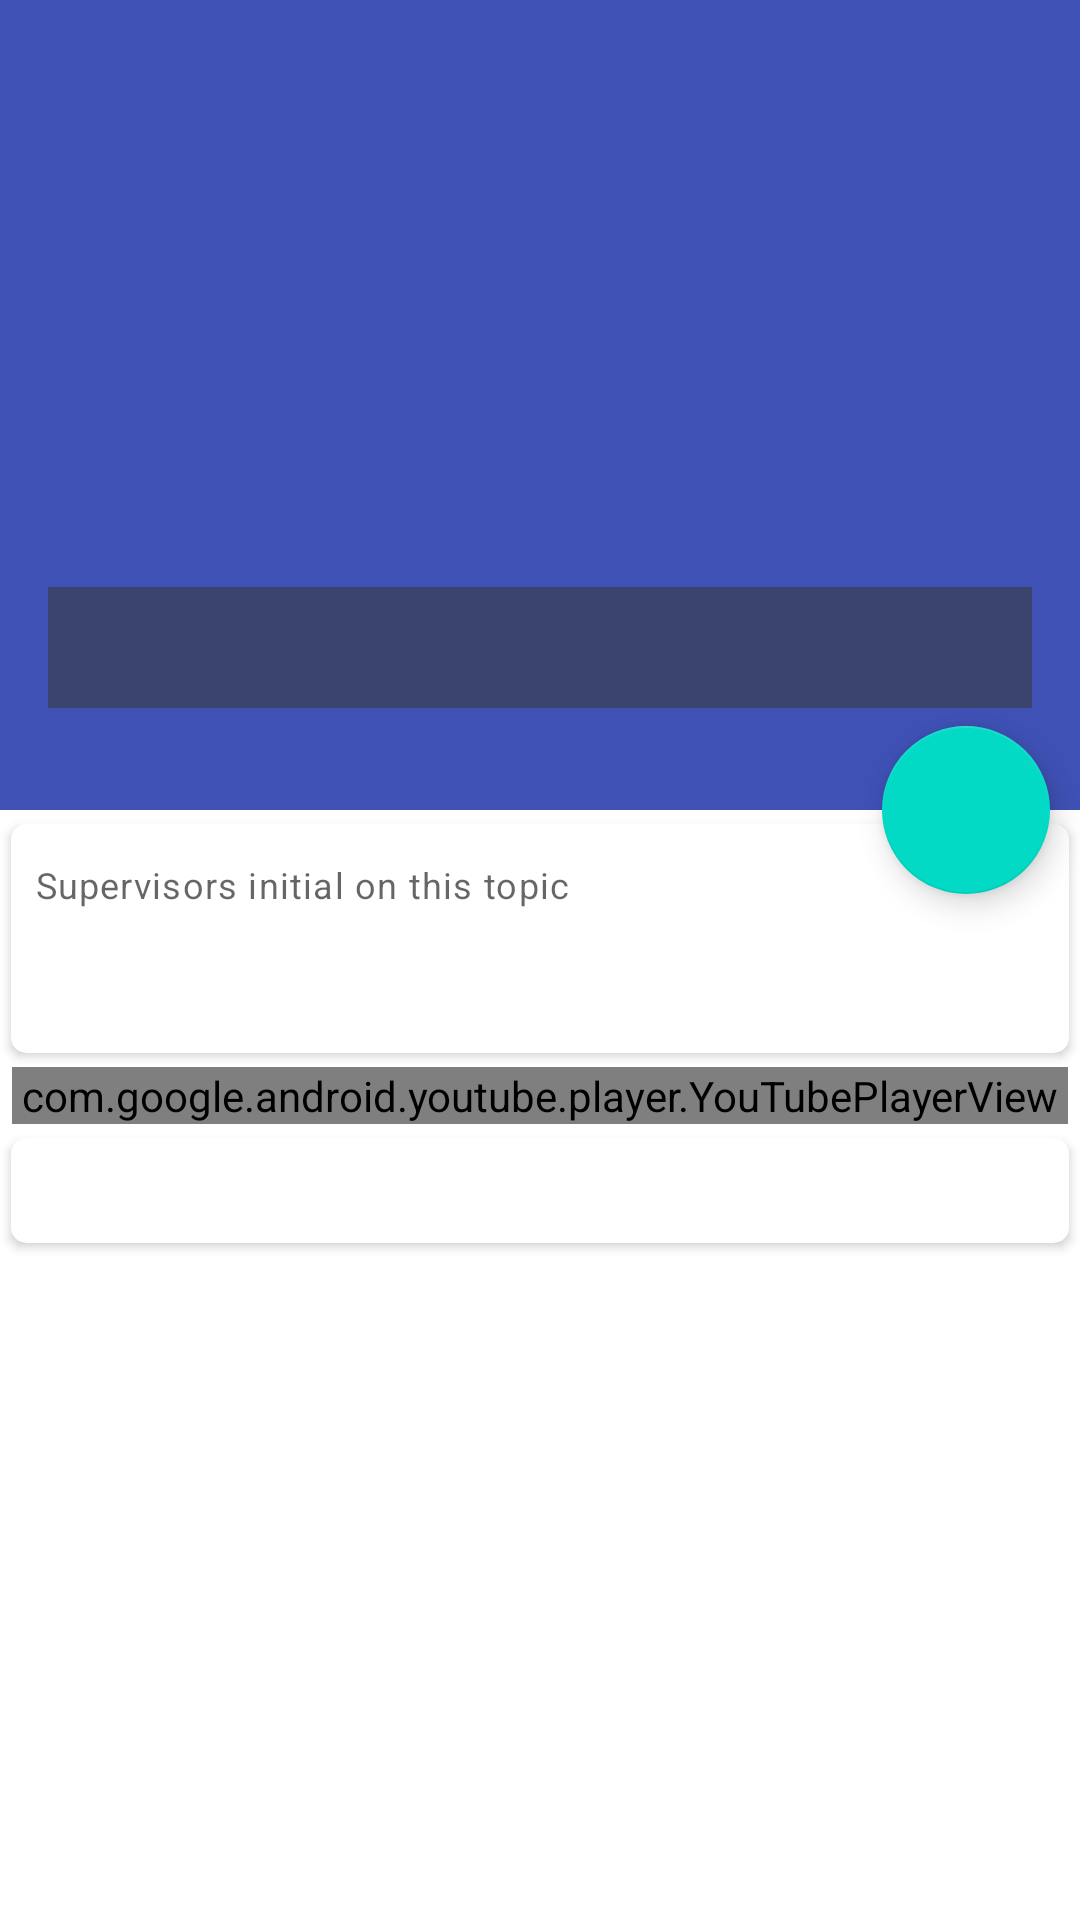

The Android layout XML behind this screen, and the referenced resources:
<!-- AndroidManifest.xml: application theme AppTheme -->
<!-- res/layout/activity_topic_detail.xml -->
<?xml version="1.0" encoding="utf-8"?>
<androidx.coordinatorlayout.widget.CoordinatorLayout xmlns:android="http://schemas.android.com/apk/res/android"
    xmlns:app="http://schemas.android.com/apk/res-auto"
    xmlns:tools="http://schemas.android.com/tools"
    android:layout_width="match_parent"
    android:layout_height="match_parent"
    android:fitsSystemWindows="true"
    tools:context=".activities.TopicSupervisorDetailActivity">

    <com.google.android.material.appbar.AppBarLayout
        android:id="@+id/appBarLayout"
        android:layout_width="match_parent"
        android:layout_height="wrap_content"
        android:theme="@style/Base.ThemeOverlay.AppCompat.Dark.ActionBar">

        <com.google.android.material.appbar.CollapsingToolbarLayout
            android:id="@+id/collapseToolbarLayout"
            android:layout_width="match_parent"
            android:layout_height="match_parent"
            app:contentScrim="@color/colorPrimary"
            app:expandedTitleGravity="center"
            app:layout_scrollFlags="scroll|snap|exitUntilCollapsed">

            <androidx.appcompat.widget.AppCompatImageView
                android:id="@+id/ivTopicImg"
                android:layout_width="match_parent"
                android:layout_height="270dp"
                android:scaleType="centerCrop"
                app:layout_collapseMode="parallax"
                app:layout_collapseParallaxMultiplier="0.7"
                tools:src="@drawable/ic_launcher_background" />

            <androidx.appcompat.widget.AppCompatTextView
                android:id="@+id/tvTopicName"
                android:layout_width="match_parent"
                android:layout_height="wrap_content"
                android:layout_gravity="bottom"
                android:layout_marginStart="16dp"
                android:layout_marginEnd="16dp"
                android:layout_marginBottom="34dp"
                android:background="@color/colorShadow2"
                android:padding="4dp"
                android:textAlignment="center"
                android:textAppearance="@style/TextAppearance.AppCompat.Headline"
                android:textColor="@android:color/white"
                android:textIsSelectable="true"
                app:layout_collapseMode="parallax"
                tools:text="Topic name" />

            <androidx.appcompat.widget.Toolbar
                android:layout_width="match_parent"
                android:layout_height="?attr/actionBarSize"
                android:theme="@style/Base.ThemeOverlay.AppCompat.Dark"
                app:layout_collapseMode="pin" />
        </com.google.android.material.appbar.CollapsingToolbarLayout>

    </com.google.android.material.appbar.AppBarLayout>

    <com.google.android.material.floatingactionbutton.FloatingActionButton
        android:id="@+id/btnFloatingActionOk"
        android:layout_width="wrap_content"
        android:layout_height="wrap_content"
        android:layout_marginEnd="10dp"
        android:onClick="FloatingActionButtonOnClick"
        android:tint="@android:color/white"
        app:layout_anchor="@id/appBarLayout"
        app:layout_anchorGravity="bottom|end|right"
        app:srcCompat="@drawable/ic_done" />

    <androidx.core.widget.NestedScrollView
        android:layout_width="match_parent"
        android:layout_height="match_parent"
        app:layout_behavior="@string/appbar_scrolling_view_behavior">

        <androidx.appcompat.widget.LinearLayoutCompat
            android:layout_width="match_parent"
            android:layout_height="wrap_content"
            android:orientation="vertical">

            <com.google.android.material.card.MaterialCardView
                style="@style/MaterialCardViewProperties"
                android:layout_width="match_parent"
                android:layout_height="wrap_content"
                tools:targetApi="lollipop">

                <androidx.appcompat.widget.LinearLayoutCompat
                    android:layout_width="match_parent"
                    android:layout_height="wrap_content"
                    android:orientation="vertical">

                    <androidx.appcompat.widget.AppCompatTextView
                        android:layout_width="match_parent"
                        android:layout_height="wrap_content"
                        android:lineSpacingExtra="5sp"
                        android:paddingStart="8dp"
                        android:paddingTop="12dp"
                        android:paddingEnd="8dp"
                        android:text="@string/supervisors_initial"
                        android:textAppearance="@style/TextAppearance.MaterialComponents.Caption" />

                    <androidx.recyclerview.widget.RecyclerView
                        android:id="@+id/rcvSupervisorInitial"
                        android:layout_width="match_parent"
                        android:layout_height="wrap_content"
                        android:layout_marginStart="3dp"
                        android:layout_marginTop="5dp"
                        android:layout_marginEnd="3dp"
                        tools:itemCount="1"
                        tools:listitem="@layout/item_teacher_initial_chip" />

                    <androidx.appcompat.widget.AppCompatTextView
                        android:id="@+id/tvTopicDescriptionOne"
                        android:layout_width="match_parent"
                        android:layout_height="wrap_content"
                        android:lineSpacingExtra="5sp"
                        android:paddingStart="8dp"
                        android:paddingTop="16dp"
                        android:paddingEnd="8dp"
                        android:paddingBottom="8dp"
                        android:textIsSelectable="true" />

                </androidx.appcompat.widget.LinearLayoutCompat>
            </com.google.android.material.card.MaterialCardView>

            <com.google.android.youtube.player.YouTubePlayerView
                android:id="@+id/youTubePlayerView"
                android:layout_width="match_parent"
                android:layout_height="wrap_content"
                android:layout_marginStart="4dp"
                android:layout_marginEnd="4dp"
                android:fitsSystemWindows="true"
                tools:targetApi="lollipop" />

            <com.google.android.material.card.MaterialCardView
                style="@style/MaterialCardViewProperties"
                android:layout_width="match_parent"
                android:layout_height="wrap_content"
                tools:targetApi="lollipop">

                <androidx.appcompat.widget.LinearLayoutCompat
                    android:layout_width="match_parent"
                    android:layout_height="wrap_content"
                    android:orientation="vertical">

                    <androidx.appcompat.widget.AppCompatTextView
                        android:id="@+id/tvTopicDescriptionTwo"
                        android:layout_width="match_parent"
                        android:layout_height="wrap_content"
                        android:lineSpacingExtra="5sp"
                        android:paddingStart="8dp"
                        android:paddingTop="8dp"
                        android:paddingEnd="8dp"
                        android:paddingBottom="8dp"
                        android:textIsSelectable="true" />

                </androidx.appcompat.widget.LinearLayoutCompat>
            </com.google.android.material.card.MaterialCardView>

        </androidx.appcompat.widget.LinearLayoutCompat>
    </androidx.core.widget.NestedScrollView>

</androidx.coordinatorlayout.widget.CoordinatorLayout>
<!-- res/layout/item_teacher_initial_chip.xml (included above) -->
<?xml version="1.0" encoding="utf-8"?>
<LinearLayout xmlns:android="http://schemas.android.com/apk/res/android"
    xmlns:tools="http://schemas.android.com/tools"
    xmlns:app="http://schemas.android.com/apk/res-auto"
    android:orientation="vertical"
    android:layout_width="wrap_content"
    android:paddingStart="2dp"
    android:paddingEnd="2dp"
    android:layout_height="wrap_content">

    <com.google.android.material.chip.Chip
        android:id="@+id/chipSupervisorInitial"
        android:layout_width="wrap_content"
        android:layout_height="wrap_content"
        app:rippleColor="@color/colorAccent"
        android:textStyle="bold"
        tools:text="MAS" />

</LinearLayout>
<!-- resources referenced by this layout -->
<resources>
  <color name="colorAccent">#D81B60</color>
  <color name="colorPrimary">#3F51B5</color>
  <color name="colorShadow2">#9E393C3F</color>
  <string name="supervisors_initial">Supervisors initial on this topic</string>
  <style name="MaterialCardViewProperties" parent="Widget.MaterialComponents.CardView">
          <item name="cardCornerRadius">5dp</item>
          <item name="cardElevation">2dp</item>
          <item name="cardPreventCornerOverlap">true</item>
          <item name="cardUseCompatPadding">true</item>
      </style>
  <style name="AppTheme" parent="Theme.MaterialComponents.Light.DarkActionBar">
          
          <item name="colorPrimary">@color/colorPrimary</item>
          <item name="colorPrimaryDark">@color/colorPrimaryDark</item>
          <item name="colorAccent">@color/colorAccent</item>
      </style>
  <color name="colorPrimaryDark">#303F9F</color>
</resources>
